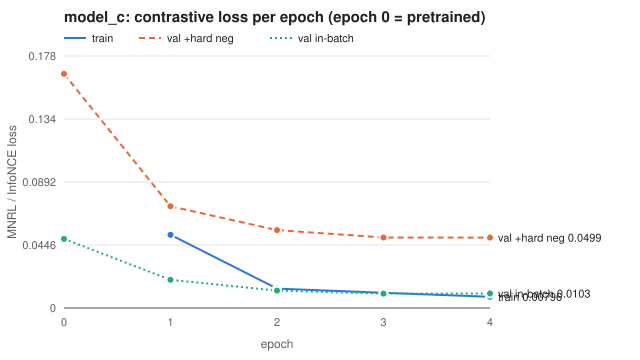

The data file committed next to this chart (first rows):
epoch, train_loss, validation_loss_hard_neg, validation_loss_in_batch_only, proxy_mrr@10
0, , 0.1658, 0.04891, 0.9367
1, 0.05185, 0.07202, 0.01997, 0.9682
2, 0.01371, 0.05518, 0.0123, 0.9765
3, 0.01079, 0.04992, 0.01019, 0.9749
4, 0.007957, 0.04986, 0.01026, 0.9769
